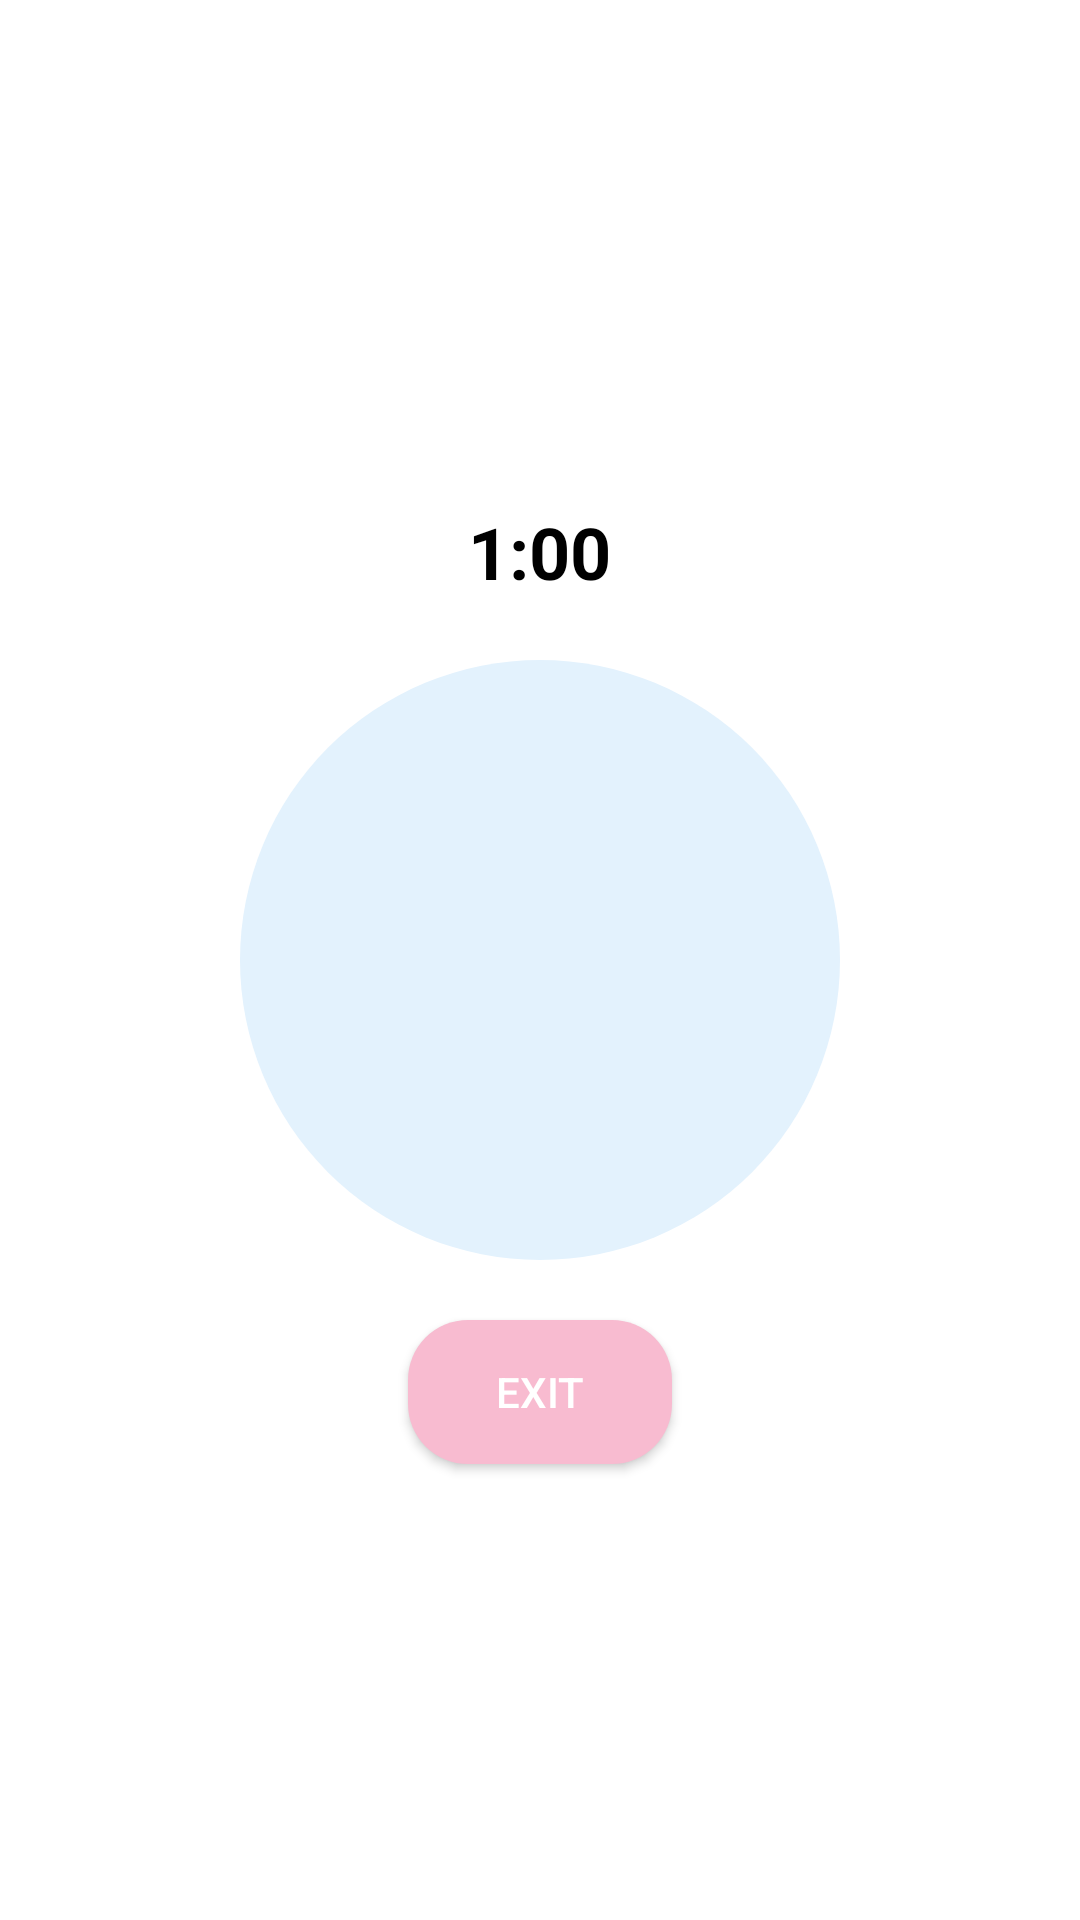

Layout XML and referenced resources for this Android screen:
<!-- AndroidManifest.xml: application theme Base.Theme.StressLess.Light -->
<!-- res/layout/activity_meditation.xml -->
<RelativeLayout xmlns:android="http://schemas.android.com/apk/res/android"
    android:layout_width="match_parent"
    android:layout_height="match_parent"
    android:background="@color/white">

    <View
        android:id="@+id/breathAnimation"
        android:layout_width="200dp"
        android:layout_height="200dp"
        android:layout_centerInParent="true"
        android:background="@drawable/circle_backgrounddd" />

    <TextView
        android:id="@+id/timerText"
        android:layout_width="wrap_content"
        android:layout_height="wrap_content"
        android:layout_above="@id/breathAnimation"
        android:layout_centerHorizontal="true"
        android:layout_marginBottom="20dp"
        android:text="1:00"
        android:textSize="24sp"
        android:textStyle="bold"
        android:textColor="@color/black" />

    <Button
        android:id="@+id/exitButton"
        android:layout_width="wrap_content"
        android:layout_height="wrap_content"
        android:layout_below="@id/breathAnimation"
        android:layout_centerHorizontal="true"
        android:layout_marginTop="20dp"
        android:text="Exit"
        android:background="@drawable/rounded_button"
        android:textColor="@color/white" />
</RelativeLayout>
<!-- resources referenced by this layout -->
<resources>
  <color name="black">#FF000000</color>
  <color name="white">#FFFFFFFF</color>
  <!-- drawable circle_backgrounddd (drawable) -->
  <shape xmlns:android="http://schemas.android.com/apk/res/android">
      <solid android:color="#E3F2FD" />
      <corners android:radius="100dp" />
  </shape>
  <!-- drawable rounded_button (drawable) -->
  <shape xmlns:android="http://schemas.android.com/apk/res/android">
      <solid android:color="#F8BBD0" />
      <corners android:radius="20dp" />
  </shape>
  <style name="Base.Theme.StressLess.Light" parent="Theme.MaterialComponents.Light.NoActionBar">
          <item name="colorPrimary">@color/pink</item>
          <item name="colorPrimaryVariant">@color/pink</item>
          <item name="colorOnPrimary">@color/black</item>
          <item name="colorSecondary">#28DFE7</item>
          <item name="colorSecondaryVariant">#216271</item>
          <item name="colorOnSecondary">@color/white</item>
          <item name="android:statusBarColor">@color/pink</item>
      </style>
  <color name="pink">#CB3D78</color>
</resources>
